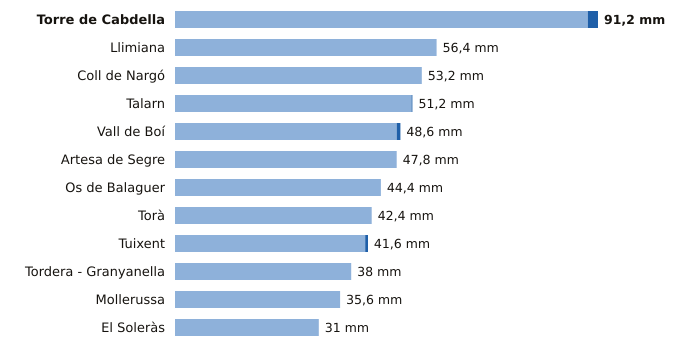

Values plotted in this chart, from the file beside it:
estacion, provincia, indicativo, mm_6_dias_anteriores, mm_hoy, mm_7_dias, horas_de_hoy
Torre de Cabdella, Lleida, 9689X, 89.0, 2.2, 91.2, 21
Llimiana, Lleida, 9707, 56.4, 0.0, 56.4, 16
Coll de Nargó, Lleida, 9638D, 53.2, 0.0, 53.2, 17
Talarn, Lleida, 9698U, 51.0, 0.2, 51.2, 21
Vall de Boí, Lleida, 9744B, 47.8, 0.8, 48.6, 20
Artesa de Segre, Lleida, 9650X, 47.8, 0.0, 47.8, 20
Os de Balaguer, Lleida, 9724X, 44.4, 0.0, 44.4, 21
Torà, Lleida, 9647X, 42.4, 0.0, 42.4, 17
Tuixent, Lleida, 9632X, 41.0, 0.6, 41.6, 20
Tordera - Granyanella, Lleida, 9718X, 38.0, 0.0, 38.0, 20
Mollerussa, Lleida, 9729X, 35.6, 0.0, 35.6, 20
El Soleràs, Lleida, 9775X, 31.0, 0.0, 31.0, 18
